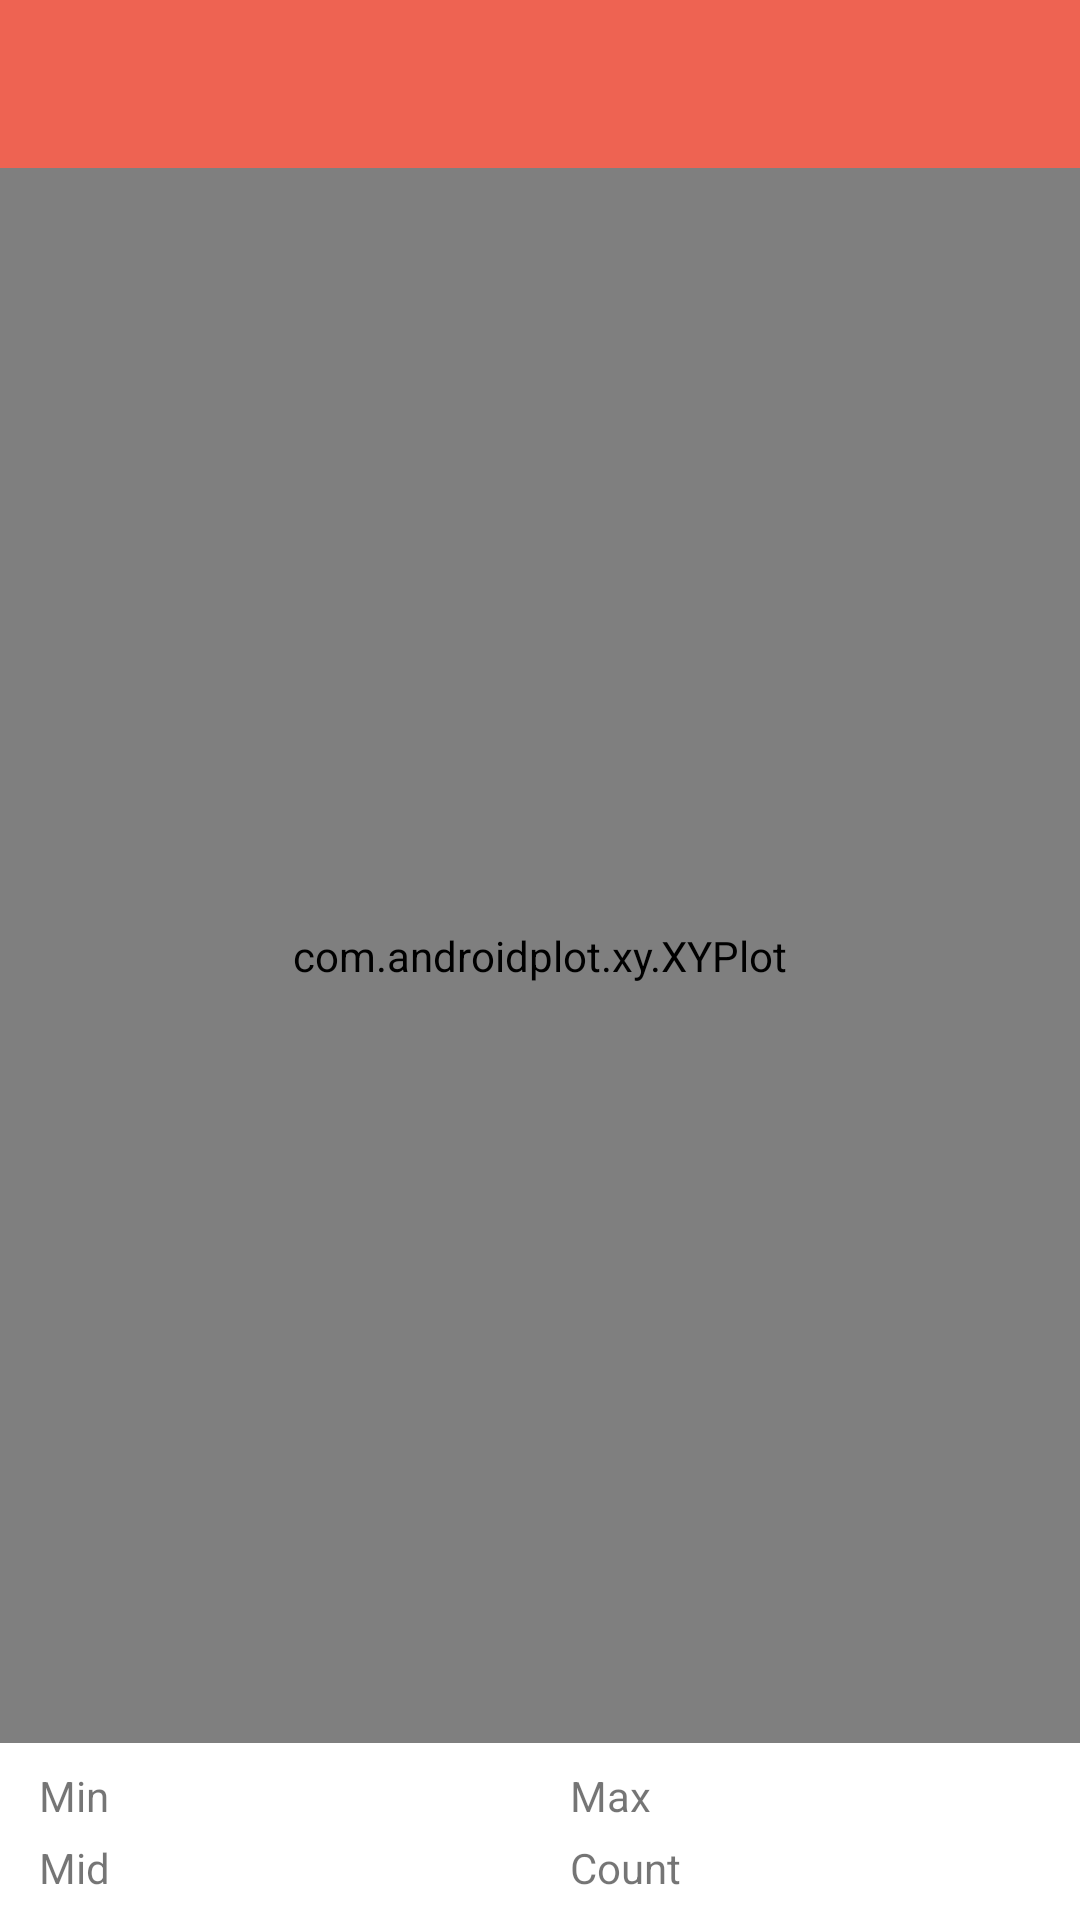

Layout XML and referenced resources for this Android screen:
<!-- AndroidManifest.xml: application theme AppTheme -->
<!-- res/layout/activity_charts.xml -->
<LinearLayout xmlns:android="http://schemas.android.com/apk/res/android"
    xmlns:ap="http://schemas.android.com/apk/res-auto"
    android:layout_width="match_parent"
    android:layout_height="match_parent"
    android:background="@color/color_white"
    android:orientation="vertical">

    <android.support.design.widget.AppBarLayout
        android:layout_width="match_parent"
        android:layout_height="wrap_content"
        android:background="@color/colorPrimary"
        android:fitsSystemWindows="true">

        <include
            android:id="@+id/includeToolbar"
            layout="@layout/tool_bar"
            android:layout_width="match_parent"
            android:layout_height="wrap_content" >
        </include>
    </android.support.design.widget.AppBarLayout>

    <com.androidplot.xy.XYPlot
        android:id="@+id/plot"
        style="@style/APDefacto.Light"
        android:layout_width="match_parent"
        android:layout_height="0dp"
        android:layout_weight="1"
        ap:drawGridOnTop="true"
        ap:renderMode="use_background_thread"
        ap:title="График" />

    <LinearLayout
        android:layout_width="match_parent"
        android:layout_height="wrap_content"
        android:layout_margin="3dp"
        android:gravity="center"
        android:orientation="vertical">

        <LinearLayout
            android:layout_marginTop="5dp"
            android:layout_width="match_parent"
            android:layout_height="wrap_content"
            android:orientation="horizontal">

            <TextView
                android:id="@+id/min_text"
                android:layout_width="0dp"
                android:layout_weight="5"
                android:layout_height="wrap_content"
                android:layout_marginLeft="10dp"
                android:layout_marginRight="10dp"
                android:text="Min"
                android:textSize="14sp" />

            <TextView
                android:id="@+id/max_text"
                android:layout_width="0dp"
                android:layout_weight="5"
                android:layout_height="wrap_content"
                android:layout_marginLeft="10dp"
                android:layout_marginRight="10dp"
                android:text="Max"
                android:textSize="14sp" />

        </LinearLayout>

        <LinearLayout
            android:layout_marginTop="5dp"
            android:layout_marginBottom="5dp"
            android:layout_width="match_parent"
            android:layout_height="wrap_content"
            android:orientation="horizontal">

            <TextView
                android:id="@+id/mid_text"
                android:layout_width="0dp"
                android:layout_weight="5"
                android:layout_height="wrap_content"
                android:layout_marginLeft="10dp"
                android:layout_marginRight="10dp"
                android:text="Mid"
                android:textSize="14sp" />

            <TextView
                android:id="@+id/count_text"
                android:layout_width="0dp"
                android:layout_weight="5"
                android:layout_height="wrap_content"
                android:layout_marginLeft="10dp"
                android:layout_marginRight="10dp"
                android:text="Count"
                android:textSize="14sp" />
        </LinearLayout>

    </LinearLayout>

</LinearLayout>
<!-- res/layout/tool_bar.xml (included above) -->
<LinearLayout
    xmlns:android="http://schemas.android.com/apk/res/android"
    android:layout_width="match_parent"
    android:layout_height="wrap_content"
    android:orientation="vertical">

    <android.support.v7.widget.Toolbar
        android:id="@+id/tool_bar"
        android:layout_width="match_parent"
        android:layout_height="wrap_content"
        android:gravity="center_vertical"
        style="@style/Widget.MyApp.ActionBar" >

        <TextView
            android:id="@+id/toolbar_title"
            android:layout_width="wrap_content"
            android:layout_height="wrap_content"
            android:gravity="center_vertical|center_horizontal"
            android:text=""
            android:maxLines="1"
            android:textSize="20sp"
            android:textColor="@color/color_white" />

    </android.support.v7.widget.Toolbar>

</LinearLayout>
<!-- resources referenced by this layout -->
<resources>
  <color name="colorPrimary">#EE6352</color>
  <color name="color_white">#ffffff</color>
  <style name="Widget.MyApp.ActionBar" parent="Widget.AppCompat.ActionBar">
          <item name="android:background">@color/colorPrimary</item>
          <item name="theme">@style/ThemeOverlay.MyApp.ActionBar</item>
          <item name="android:minHeight">?android:attr/actionBarSize</item>
      </style>
  <style name="AppTheme" parent="Theme.AppCompat.Light.NoActionBar">
          
          <item name="colorPrimary">@color/colorPrimary</item>
          <item name="colorPrimaryDark">@color/colorPrimaryDark</item>
          <item name="colorAccent">@color/colorAccent</item>
      </style>
  <style name="ThemeOverlay.MyApp.ActionBar" parent="ThemeOverlay.AppCompat.ActionBar">
          <item name="android:textColorPrimary">@color/color_text</item>
      </style>
  <color name="colorPrimaryDark">#ee7952</color>
  <color name="colorAccent">#C474DB</color>
  <color name="color_text">#4d4a4a</color>
</resources>
